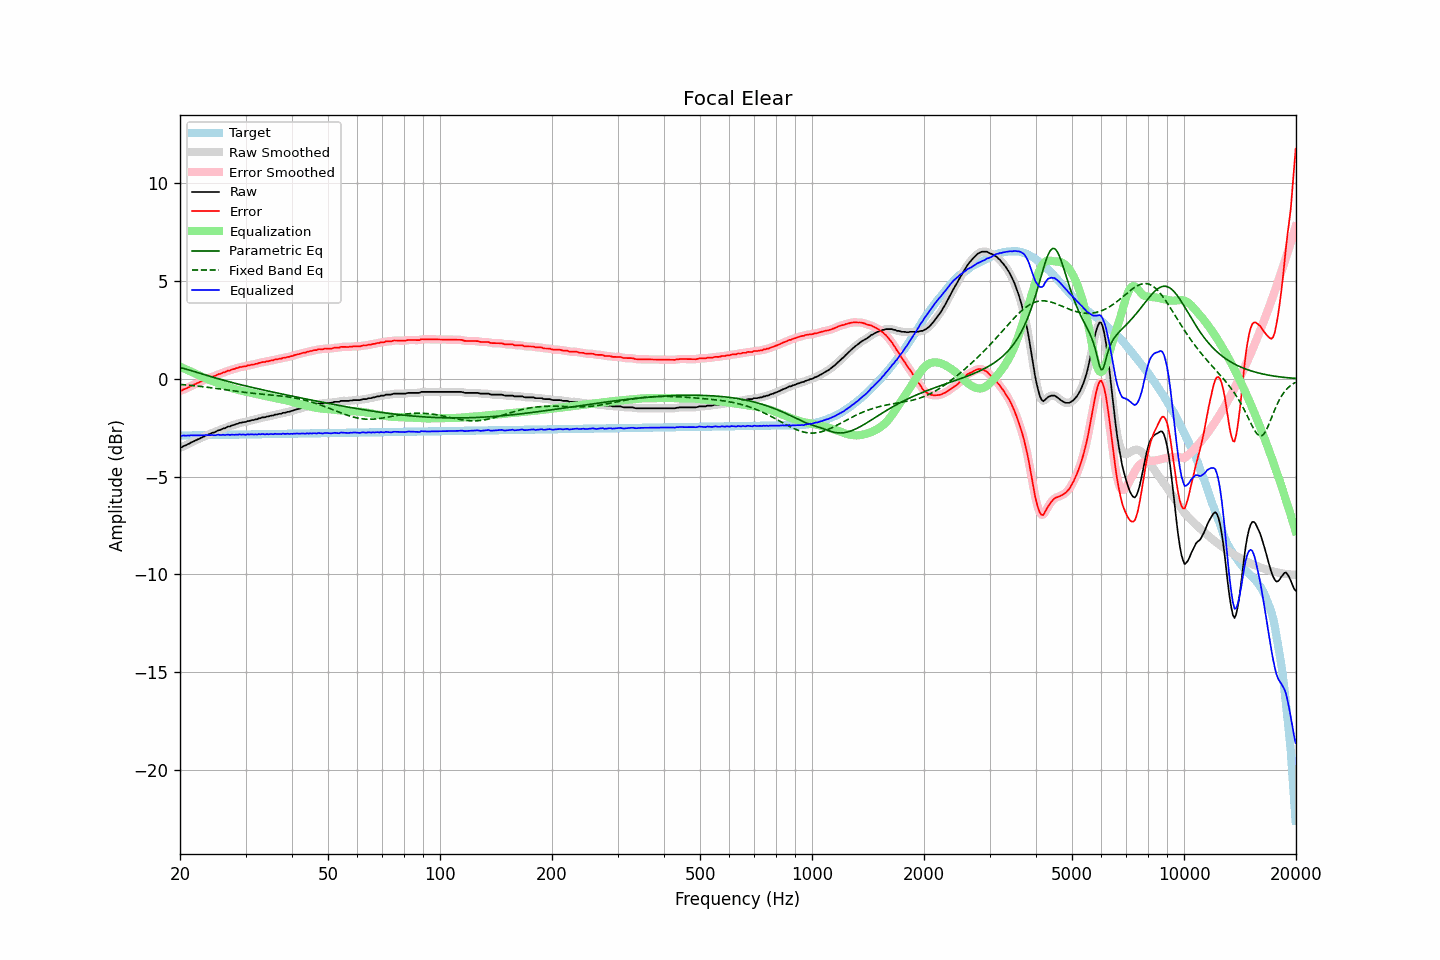

The data file committed next to this chart (first rows):
frequency, raw, error, smoothed, error_smoothed, equalization, parametric_eq, fixed_band_eq, equalized_raw, equalized_smoothed, target
20.00, -3.51, -0.60, -3.52, -0.61, 0.62, 0.58, -0.28, -2.88, -2.89, -2.90
20.20, -3.51, -0.61, -3.49, -0.59, 0.59, 0.56, -0.29, -2.92, -2.90, -2.90
20.40, -3.45, -0.55, -3.45, -0.55, 0.55, 0.54, -0.30, -2.90, -2.90, -2.90
20.61, -3.42, -0.52, -3.42, -0.52, 0.51, 0.52, -0.30, -2.90, -2.91, -2.90
20.81, -3.39, -0.49, -3.38, -0.48, 0.48, 0.49, -0.31, -2.91, -2.90, -2.90
21.02, -3.34, -0.44, -3.34, -0.45, 0.44, 0.47, -0.32, -2.90, -2.90, -2.90
21.23, -3.31, -0.41, -3.30, -0.40, 0.40, 0.44, -0.33, -2.90, -2.89, -2.89
21.44, -3.25, -0.35, -3.25, -0.36, 0.37, 0.42, -0.34, -2.88, -2.89, -2.89
21.66, -3.22, -0.33, -3.21, -0.32, 0.33, 0.40, -0.34, -2.89, -2.89, -2.89
21.87, -3.18, -0.29, -3.17, -0.28, 0.29, 0.37, -0.35, -2.89, -2.89, -2.89
22.09, -3.14, -0.25, -3.14, -0.25, 0.25, 0.35, -0.36, -2.89, -2.89, -2.89
22.31, -3.10, -0.21, -3.10, -0.21, 0.21, 0.32, -0.37, -2.89, -2.89, -2.89
22.54, -3.07, -0.18, -3.06, -0.17, 0.17, 0.29, -0.38, -2.89, -2.89, -2.89
22.76, -3.02, -0.13, -3.02, -0.14, 0.13, 0.27, -0.39, -2.88, -2.89, -2.88
22.99, -2.99, -0.10, -2.98, -0.10, 0.10, 0.24, -0.40, -2.89, -2.89, -2.88
23.22, -2.95, -0.06, -2.94, -0.06, 0.06, 0.22, -0.41, -2.88, -2.88, -2.88
23.45, -2.90, -0.02, -2.90, -0.02, 0.03, 0.19, -0.42, -2.87, -2.88, -2.88
23.69, -2.87, 0.01, -2.87, 0.01, -0.01, 0.17, -0.43, -2.87, -2.88, -2.88
23.92, -2.84, 0.04, -2.83, 0.05, -0.04, 0.14, -0.44, -2.88, -2.87, -2.88
24.16, -2.81, 0.07, -2.80, 0.08, -0.07, 0.12, -0.45, -2.88, -2.88, -2.88
24.40, -2.76, 0.12, -2.77, 0.10, -0.11, 0.09, -0.46, -2.86, -2.88, -2.87
24.65, -2.75, 0.13, -2.74, 0.13, -0.14, 0.07, -0.47, -2.88, -2.88, -2.87
24.89, -2.72, 0.16, -2.70, 0.17, -0.17, 0.05, -0.48, -2.88, -2.87, -2.87
25.14, -2.67, 0.20, -2.67, 0.20, -0.20, 0.02, -0.50, -2.86, -2.87, -2.87
25.39, -2.63, 0.24, -2.64, 0.23, -0.23, -0.00, -0.51, -2.86, -2.87, -2.87
25.65, -2.62, 0.25, -2.60, 0.27, -0.26, -0.02, -0.52, -2.88, -2.86, -2.87
25.91, -2.58, 0.29, -2.58, 0.29, -0.29, -0.05, -0.53, -2.87, -2.87, -2.87
26.16, -2.54, 0.33, -2.55, 0.32, -0.32, -0.07, -0.54, -2.86, -2.87, -2.86
26.43, -2.53, 0.34, -2.51, 0.35, -0.35, -0.09, -0.55, -2.88, -2.86, -2.86
26.69, -2.48, 0.39, -2.48, 0.38, -0.38, -0.11, -0.57, -2.86, -2.86, -2.86
26.96, -2.44, 0.42, -2.45, 0.41, -0.41, -0.14, -0.58, -2.85, -2.86, -2.86
27.23, -2.44, 0.42, -2.42, 0.44, -0.44, -0.16, -0.59, -2.87, -2.85, -2.86
27.50, -2.39, 0.47, -2.40, 0.46, -0.47, -0.18, -0.60, -2.85, -2.86, -2.86
27.77, -2.37, 0.49, -2.37, 0.49, -0.49, -0.20, -0.61, -2.86, -2.86, -2.86
28.05, -2.35, 0.51, -2.34, 0.52, -0.52, -0.22, -0.62, -2.86, -2.86, -2.86
28.33, -2.31, 0.55, -2.31, 0.54, -0.54, -0.24, -0.63, -2.85, -2.85, -2.85
28.62, -2.30, 0.56, -2.28, 0.57, -0.56, -0.26, -0.65, -2.86, -2.85, -2.85
28.90, -2.25, 0.61, -2.26, 0.59, -0.58, -0.28, -0.66, -2.83, -2.84, -2.85
29.19, -2.25, 0.60, -2.24, 0.61, -0.60, -0.30, -0.67, -2.85, -2.84, -2.85
29.48, -2.23, 0.62, -2.23, 0.62, -0.62, -0.32, -0.68, -2.85, -2.85, -2.85
29.78, -2.21, 0.64, -2.21, 0.64, -0.64, -0.34, -0.69, -2.85, -2.85, -2.85
30.08, -2.21, 0.64, -2.19, 0.65, -0.66, -0.36, -0.70, -2.86, -2.85, -2.85
30.38, -2.16, 0.69, -2.17, 0.67, -0.67, -0.38, -0.71, -2.83, -2.85, -2.84
30.68, -2.16, 0.69, -2.15, 0.69, -0.69, -0.40, -0.72, -2.85, -2.84, -2.84
30.99, -2.13, 0.72, -2.13, 0.71, -0.71, -0.42, -0.72, -2.83, -2.84, -2.84
31.30, -2.11, 0.73, -2.11, 0.73, -0.73, -0.44, -0.73, -2.83, -2.84, -2.84
31.61, -2.11, 0.73, -2.10, 0.74, -0.75, -0.46, -0.74, -2.85, -2.84, -2.84
31.93, -2.07, 0.77, -2.08, 0.76, -0.77, -0.48, -0.75, -2.83, -2.84, -2.84
32.24, -2.07, 0.77, -2.06, 0.78, -0.79, -0.50, -0.76, -2.85, -2.84, -2.84
32.57, -2.02, 0.82, -2.03, 0.81, -0.80, -0.52, -0.77, -2.82, -2.83, -2.83
32.89, -2.02, 0.82, -2.00, 0.83, -0.82, -0.54, -0.77, -2.84, -2.83, -2.83
33.22, -1.98, 0.86, -1.99, 0.85, -0.84, -0.55, -0.78, -2.82, -2.83, -2.83
33.55, -1.97, 0.86, -1.97, 0.86, -0.86, -0.57, -0.79, -2.83, -2.83, -2.83
33.89, -1.97, 0.86, -1.95, 0.88, -0.88, -0.59, -0.79, -2.84, -2.83, -2.83
34.23, -1.93, 0.90, -1.94, 0.89, -0.89, -0.61, -0.80, -2.82, -2.83, -2.83
34.57, -1.93, 0.90, -1.92, 0.91, -0.91, -0.63, -0.81, -2.84, -2.83, -2.83
34.92, -1.90, 0.93, -1.90, 0.92, -0.93, -0.64, -0.82, -2.82, -2.83, -2.83
35.27, -1.88, 0.95, -1.88, 0.94, -0.94, -0.66, -0.82, -2.82, -2.83, -2.82
35.62, -1.88, 0.95, -1.86, 0.96, -0.96, -0.68, -0.83, -2.84, -2.82, -2.82
35.97, -1.83, 0.99, -1.84, 0.98, -0.98, -0.70, -0.84, -2.80, -2.82, -2.82
... 635 more rows
